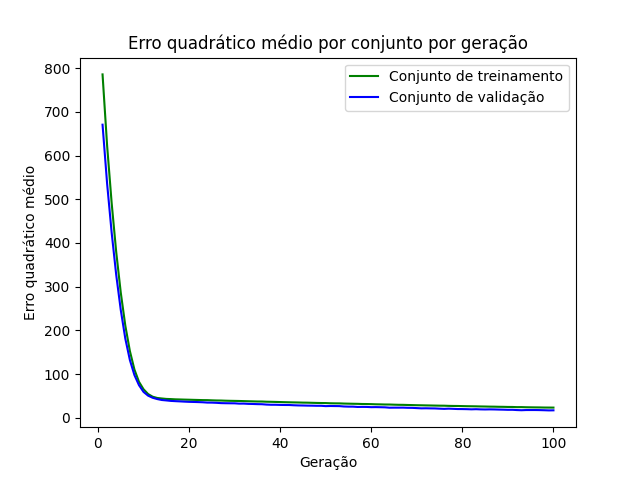

The data file committed next to this chart (first rows):
epoch, loss_train, loss_val
1, 785.7, 670.6
2, 623.1, 536.2
3, 491.5, 423.8
4, 379.4, 327.2
5, 286.5, 246.8
6, 210.9, 181.2
7, 152.8, 132.2
8, 110.4, 97.84
9, 82.44, 74.71
10, 65.38, 59.29
11, 54.41, 50.74
12, 48.35, 45.87
13, 45.44, 42.93
14, 44.27, 40.81
15, 43.25, 39.82
16, 42.87, 38.73
17, 42.3, 38.14
18, 42.01, 37.63
19, 41.69, 37.05
20, 41.41, 36.58
21, 41.1, 36.32
22, 40.84, 36
23, 40.54, 35.61
24, 40.46, 34.86
25, 40.03, 34.79
26, 39.7, 34.34
27, 39.56, 33.66
28, 39.18, 33.43
29, 38.91, 33.29
30, 38.74, 33.2
31, 38.54, 32.47
32, 38.22, 32.56
33, 37.92, 31.93
34, 37.66, 31.7
35, 37.36, 31.32
36, 37.3, 31.13
37, 36.86, 30.31
38, 36.65, 29.9
39, 36.39, 29.89
40, 36.09, 29.54
41, 35.78, 29.38
42, 35.54, 29.33
43, 35.3, 28.75
44, 35.09, 28.37
45, 34.8, 28.2
46, 34.66, 27.91
47, 34.35, 27.81
48, 34.08, 27.54
49, 33.87, 27.54
50, 33.77, 26.79
51, 33.32, 27.09
52, 33.12, 26.94
53, 33.05, 26.83
54, 32.63, 25.95
55, 32.4, 25.62
56, 32.16, 25.6
57, 31.99, 24.88
58, 31.65, 25.03
59, 31.55, 24.93
60, 31.31, 24.4
... 40 more rows
